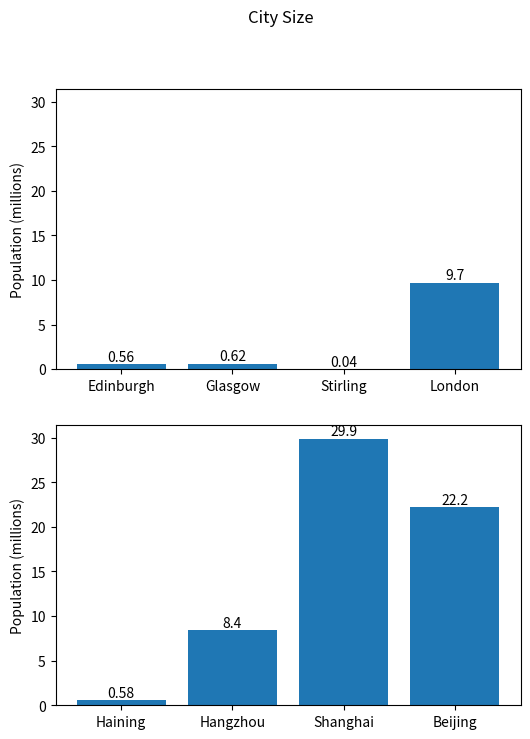

Source code (Python):



# here put the import lib
import matplotlib.pyplot as plt

# cities = {"Country": {"City": Population}}   Data Structure
cities = {  # Create a multi-dimensional dictionary to store the population info
    "UK": {
        "Edinburgh": 0.56,
        "Glasgow": 0.62,
        "Stirling": 0.04,
        "London": 9.7    
    },
    "China":{
        "Haining": 0.58,
        "Hangzhou": 8.4,
        "Shanghai": 29.9,
        "Beijing": 22.2
    }
}

# This part will selected the population values and store it in two lists.
uk_population = list(cities["UK"].values())
cn_population = list(cities["China"].values())
# Sort the values
uk_population.sort()
cn_population.sort()
# Print it out in the terminal
print(uk_population)
print(cn_population)

# Use plt.subplots() to generate figure object and subplots objects.
fig, (uk_axs, cn_axs) = plt.subplots(2, sharey=True, figsize=(6,8))

# Set the figure title
fig.suptitle("City Size")

# configure the uk_population's sub-figure
uk_bar = uk_axs.bar(cities["UK"].keys(), cities["UK"].values())
uk_axs.set_ylabel("Population (millions)")
uk_axs.bar_label(uk_bar)

# configure the cn_population's sub-figure
cn_bar = cn_axs.bar(cities["China"].keys(), cities["China"].values())
cn_axs.set_ylabel("Population (millions)")
cn_axs.bar_label(cn_bar)

# show the img
plt.show()
plt.clf()
